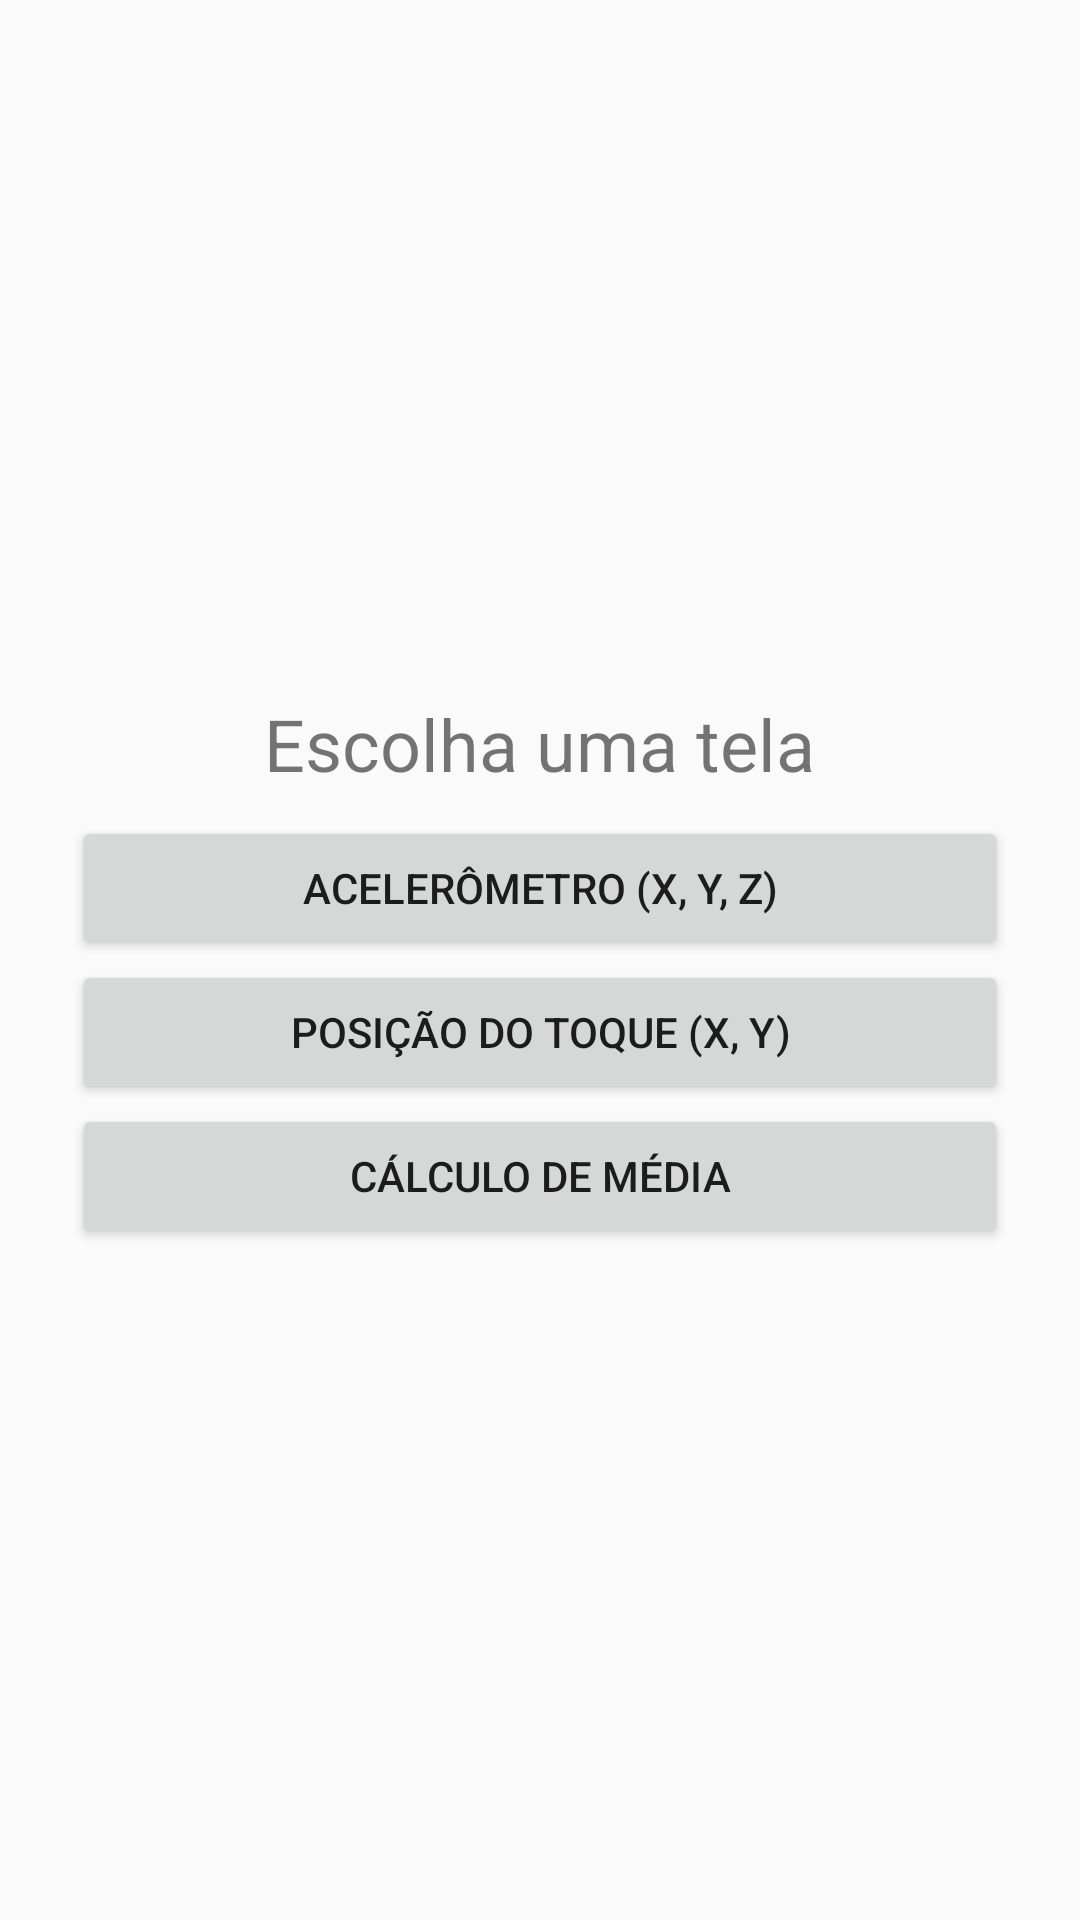

Write the Android layout XML for this screen, with the resource values it uses.
<!-- AndroidManifest.xml: activity theme Theme.Sensoresemedia -->
<!-- res/layout/activity_main.xml -->
<?xml version="1.0" encoding="utf-8"?>
<LinearLayout
    xmlns:android="http://schemas.android.com/apk/res/android"
    android:layout_width="match_parent"
    android:layout_height="match_parent"
    android:orientation="vertical"
    android:gravity="center"
    android:padding="24dp">

    <TextView
        android:layout_width="wrap_content"
        android:layout_height="wrap_content"
        android:text="Escolha uma tela"
        android:textSize="24sp"
        android:padding="8dp" />

    <Button
        android:id="@+id/btnAcelerometro"
        android:layout_width="match_parent"
        android:layout_height="wrap_content"
        android:text="Acelerômetro (X, Y, Z)" />

    <Button
        android:id="@+id/btnToque"
        android:layout_width="match_parent"
        android:layout_height="wrap_content"
        android:text="Posição do toque (X, Y)" />

    <Button
        android:id="@+id/btnMedia"
        android:layout_width="match_parent"
        android:layout_height="wrap_content"
        android:text="Cálculo de média" />

</LinearLayout>
<!-- resources referenced by this layout -->
<resources>
  <style name="Theme.Sensoresemedia" parent="android:Theme.Material.Light.NoActionBar" />
</resources>
